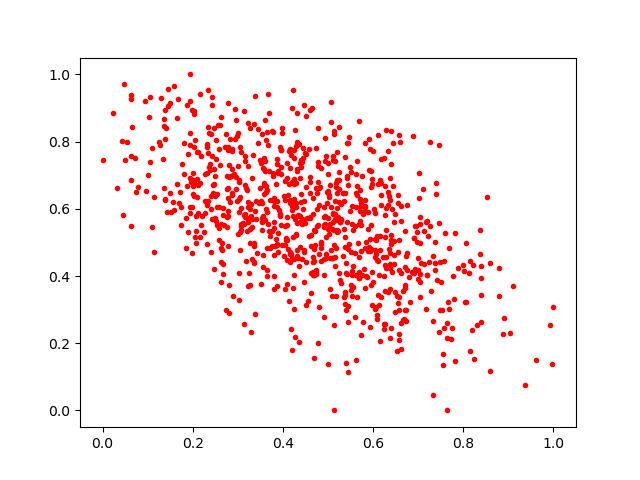

The data file committed next to this chart (first rows):
0.40917447, 0.37570134
0.2046, 0.515
0.5441, 0.113
0.3416, 0.4673
0.6234, 0.2586
0.3228, 0.7275
0.436, 0.4302
0.04923, 0.7446
0.7006, 0.4526
0.4995, 0.5712
0.2521, 0.5642
0.28, 0.2907
0.4701, 0.4921
0.3225, 0.6192
0.5378, 0.5162
0.5677, 0.4132
0.5176, 0.3403
0.5851, 0.5002
0.6382, 0.3615
0.3778, 0.7056
0.2624, 0.5555
0.7456, 0.7892
0.4852, 0.7215
0.7731, 0.2132
0.1646, 0.6729
0.6739, 0.2976
0.6025, 0.5987
0.1103, 0.7822
0.2885, 0.3399
0.1965, 0.6785
0.6234, 0.4003
0.6113, 0.8208
0.6072, 0.4653
0.5676, 0.4992
0.2406, 0.6372
0.494, 0.5786
0.7258, 0.5477
0.6583, 0.8197
0.2788, 0.5776
0.5396, 0.1412
0.3148, 0.7416
0.5905, 0.4877
0.4919, 0.604
0.3612, 0.7123
0.1588, 0.9667
0.3167, 0.576
0.3073, 0.537
0.6276, 0.4573
0.2772, 0.9162
0.5188, 0.6769
0.4955, 0.7558
0.4807, 0.6124
0.7264, 0.7983
0.4222, 0.3637
0.4156, 0.7791
0.58, 0.4204
0.496, 0.4525
0.2997, 0.7288
0.1353, 0.8453
0.2019, 0.8814
0.6721, 0.4585
... 845 more rows
